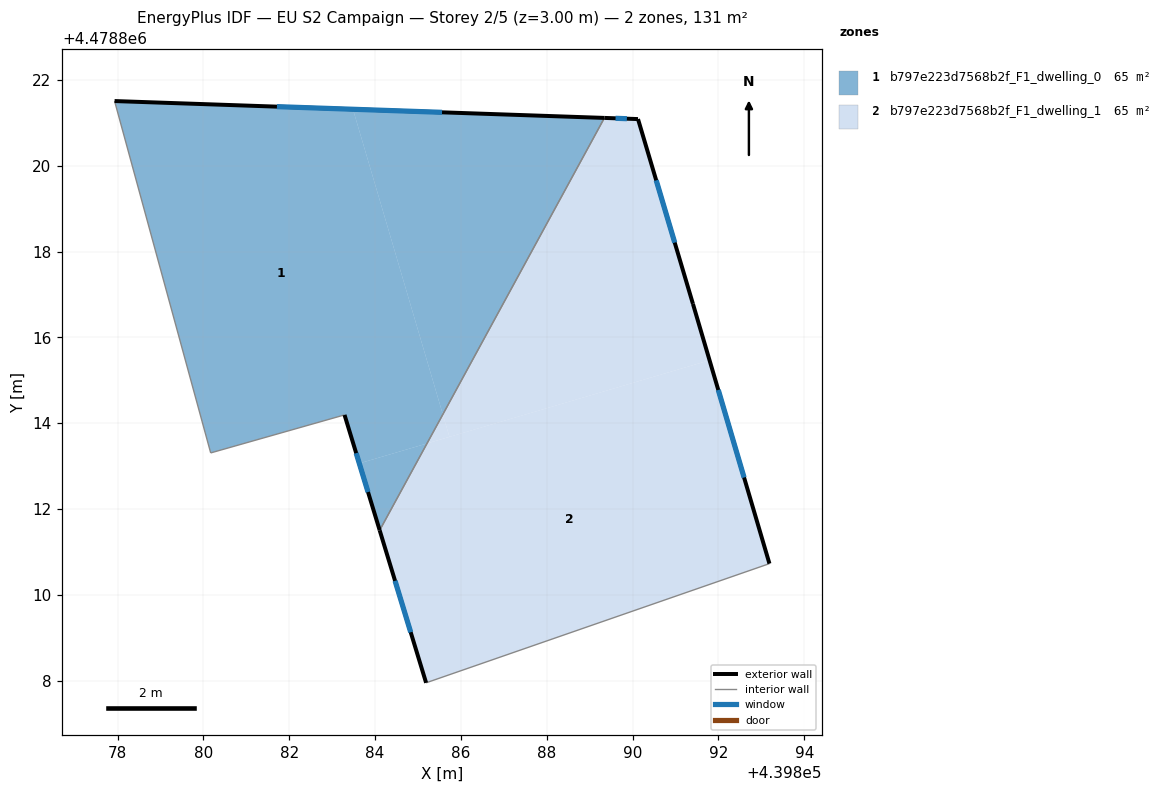
=== STOREY PLAN SPEC (per zone: floor XY polygon, exterior-wall plan segments, windows/doors) ===
zone 1: b797e223d7568b2f_F1_dwelling_0  (65.4 m²)
  floor: (439885.21, 4478813.53) (439885.58, 4478814.21) (439883.48, 4478821.32) (439877.93, 4478821.51) (439880.17, 4478813.31) (439883.29, 4478814.19) (439883.63, 4478813.06)
  floor: (439885.58, 4478814.21) (439889.34, 4478821.11) (439883.48, 4478821.32)
  floor: (439884.11, 4478811.50) (439885.21, 4478813.53) (439883.63, 4478813.06)
  exterior wall: (439877.93, 4478821.51) – (439889.34, 4478821.12)  [11.4 m]
    window: (439881.71, 4478821.38) – (439885.56, 4478821.25)  [3.9 m²]
  exterior wall: (439884.11, 4478811.50) – (439883.29, 4478814.19)  [2.8 m]
    window: (439883.84, 4478812.40) – (439883.56, 4478813.30)  [1.0 m²]
  interior walls: 3
zone 2: b797e223d7568b2f_F1_dwelling_1  (65.4 m²)
  floor: (439891.79, 4478815.47) (439891.41, 4478816.78) (439890.13, 4478821.09) (439889.34, 4478821.11) (439885.58, 4478814.21) (439885.73, 4478813.68)
  floor: (439893.19, 4478810.73) (439891.79, 4478815.47) (439885.21, 4478813.53) (439884.11, 4478811.50) (439885.19, 4478807.95)
  floor: (439885.73, 4478813.68) (439885.58, 4478814.21) (439885.21, 4478813.53)
  exterior wall: (439885.19, 4478807.95) – (439884.11, 4478811.50)  [3.7 m]
    window: (439884.83, 4478809.13) – (439884.47, 4478810.33)  [1.3 m²]
  exterior wall: (439889.34, 4478821.12) – (439890.13, 4478821.09)  [0.8 m]
    window: (439889.60, 4478821.11) – (439889.87, 4478821.10)  [0.3 m²]
  exterior wall: (439890.13, 4478821.09) – (439891.41, 4478816.78)  [4.5 m]
    window: (439890.55, 4478819.66) – (439890.98, 4478818.21)  [1.5 m²]
  exterior wall: (439891.41, 4478816.78) – (439893.19, 4478810.73)  [6.3 m]
    window: (439892.00, 4478814.78) – (439892.60, 4478812.73)  [2.2 m²]
  interior walls: 2

=== DERIVED (storey summary) ===
Building: EU S2 Campaign
Storey: 2 of 5  (floor level z = 3.00 m)
Storey gross floor area: 130.9 m²
Zones on this storey: 2
  - b797e223d7568b2f_F1_dwelling_0: floor 65.4 m²; exterior wall 14.2 m (42.7 m²); 2 window(s) 4.9 m²; WWR 11.4%
  - b797e223d7568b2f_F1_dwelling_1: floor 65.4 m²; exterior wall 15.3 m (45.9 m²); 4 window(s) 5.2 m²; WWR 11.4%
Zone adjacency (shared interzone walls):
  - b797e223d7568b2f_F1_dwelling_0 ↔ b797e223d7568b2f_F1_dwelling_1